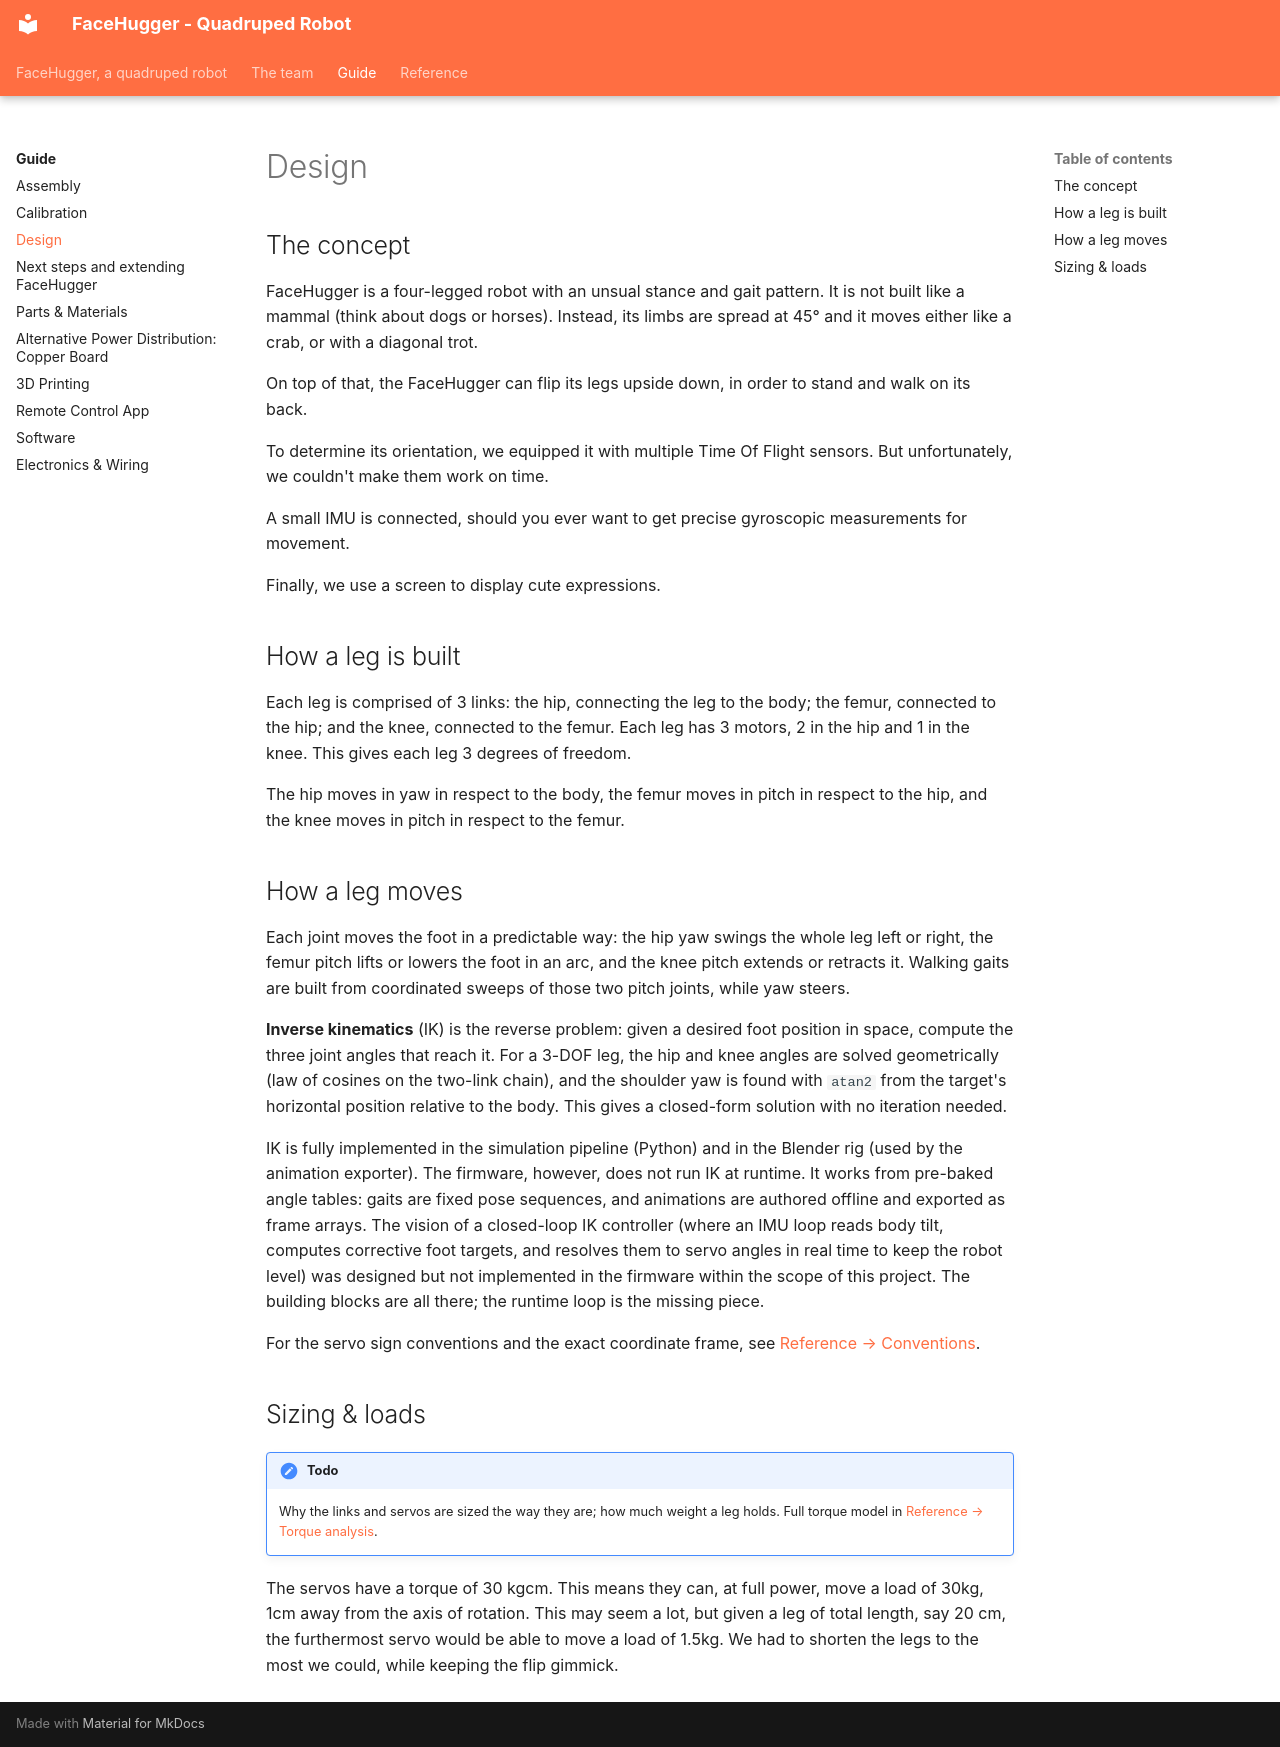

repository: epfl-cs358/2026sp-FaceHugger · page: guide/design/index.html · generator: mkdocs

<!-- Sections below are suggestions, not requirements. Keep what's useful, drop or merge the rest. -->
# Design


## The concept

FaceHugger is a four-legged robot with an unsual stance and gait pattern. It is not built like a mammal (think about dogs or horses). Instead, its limbs are spread at 45° and it moves either like a crab, or with a diagonal trot.

On top of that, the FaceHugger can flip its legs upside down, in order to stand and walk on its back. 

To determine its orientation, we equipped it with multiple Time Of Flight sensors. But unfortunately, we couldn't make them work on time. 

A small IMU is connected, should you ever want to get precise gyroscopic measurements for movement.

Finally, we use a screen to display cute expressions.

## How a leg is built

Each leg is comprised of 3 links: the hip, connecting the leg to the body; the femur, connected to the hip; and the knee, connected to the femur. Each leg has 3 motors, 2 in the hip and 1 in the knee. This gives each leg 3 degrees of freedom.

The hip moves in yaw in respect to the body, the femur moves in pitch in respect to the hip, and the knee moves in pitch in respect to the femur.

## How a leg moves

Each joint moves the foot in a predictable way: the hip yaw swings the whole leg left or right, the femur pitch lifts or lowers the foot in an arc, and the knee pitch extends or retracts it. Walking gaits are built from coordinated sweeps of those two pitch joints, while yaw steers.

**Inverse kinematics** (IK) is the reverse problem: given a desired foot position in space, compute the three joint angles that reach it. For a 3-DOF leg, the hip and knee angles are solved geometrically (law of cosines on the two-link chain), and the shoulder yaw is found with `atan2` from the target's horizontal position relative to the body. This gives a closed-form solution with no iteration needed.

IK is fully implemented in the simulation pipeline (Python) and in the Blender rig (used by the animation exporter). The firmware, however, does not run IK at runtime. It works from pre-baked angle tables: gaits are fixed pose sequences, and animations are authored offline and exported as frame arrays. The vision of a closed-loop IK controller (where an IMU loop reads body tilt, computes corrective foot targets, and resolves them to servo angles in real time to keep the robot level) was designed but not implemented in the firmware within the scope of this project. The building blocks are all there; the runtime loop is the missing piece.

For the servo sign conventions and the exact coordinate frame, see [Reference → Conventions](../reference/conventions.md).

## Sizing & loads

!!! todo
    Why the links and servos are sized the way they are; how much weight a leg
    holds. Full torque model in
    [Reference → Torque analysis](../reference/simulation/torque-analysis.md).

The servos have a torque of 30 kgcm. This means they can, at full power, move a load of 30kg, 1cm away from the axis of rotation. This may seem a lot, but given a leg of total length, say 20 cm, the furthermost servo would be able to move a load of 1.5kg. We had to shorten the legs to the most we could, while keeping the flip gimmick.
